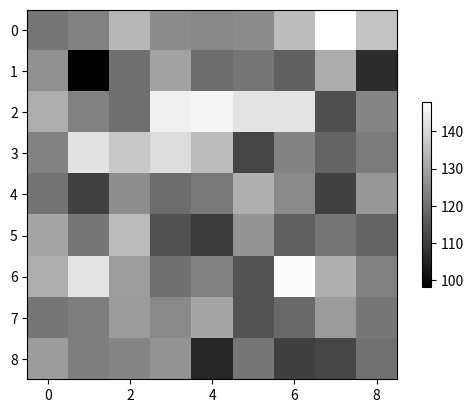

Write Python code to recreate this figure.
#!/usr/bin/env python
#-*- coding:utf-8 -*-
# author:Elvira

import numpy as np
import matplotlib.pyplot as plt

a = np.random.normal(125, 10, (9, 9))
plt.imshow(a, cmap=plt.get_cmap('gray'))
plt.colorbar(shrink=0.5)
plt.show()
